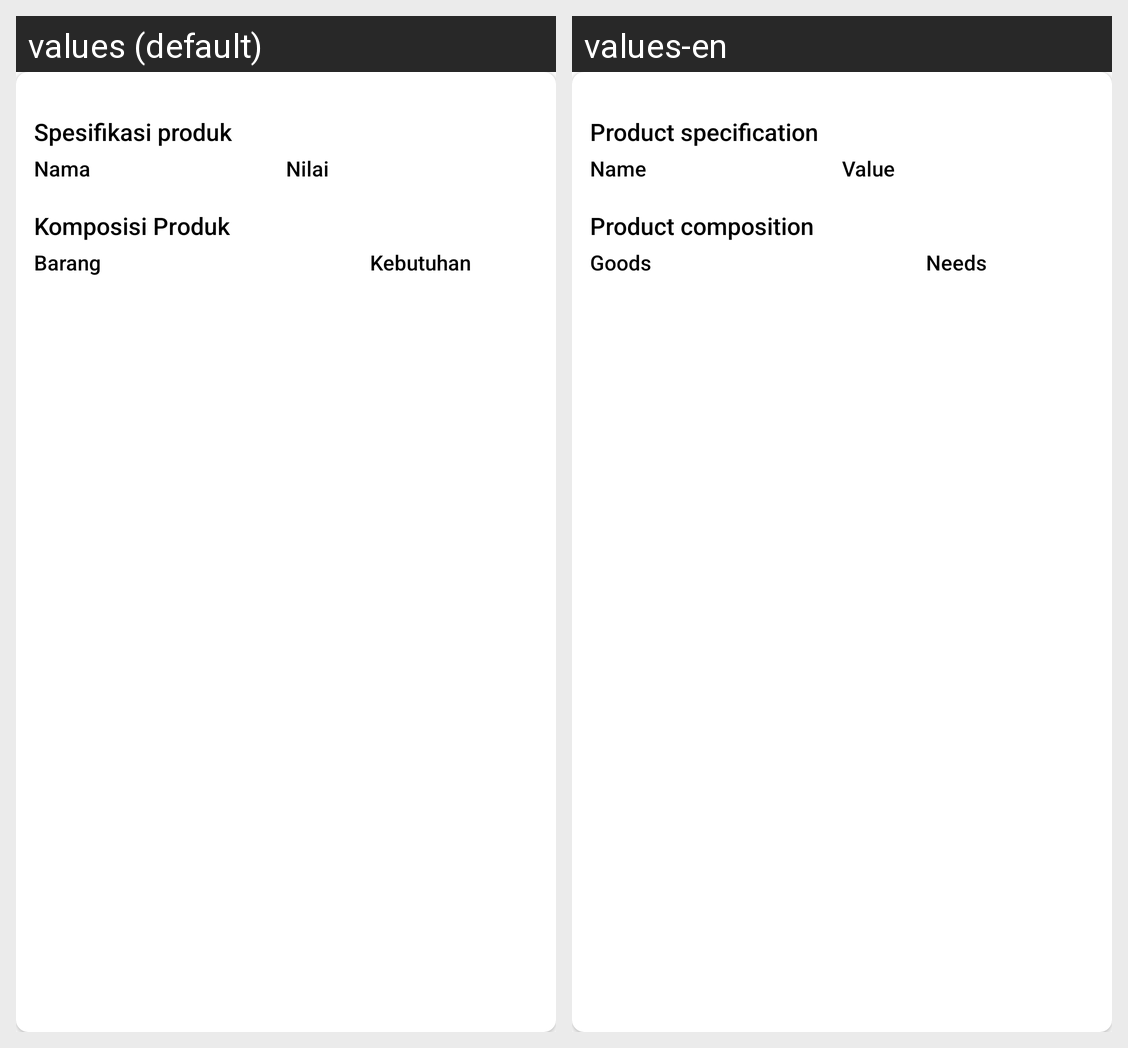

Here is an Android app screen in its default locale and in the app's own translations. Write out the translated-string differences for the strings that appear on this screen.
Android screen res/layout/bottom_sheet_product_detail.xml rendered under 2 locales, left to right: values (default), values-en. Device: Nexus 5 (rendered at 1080×1920; each locale shown at half size, 540×960, under a caption strip naming it); theme Theme.DHT.
Strings drawn on this screen, with the default value and each locale's value (text and hints the layout hard-codes, and strings that could not be matched under every locale, appear in the picture but are not listed):

product_specification
  values: Spesifikasi produk
  values-en: Product specification

specification_name
  values: Nama
  values-en: Name

specification_value
  values: Nilai
  values-en: Value

product_composition
  values: Komposisi Produk
  values-en: Product composition

product_goods
  values: Barang
  values-en: Goods

product_requirement
  values: Kebutuhan
  values-en: Needs
